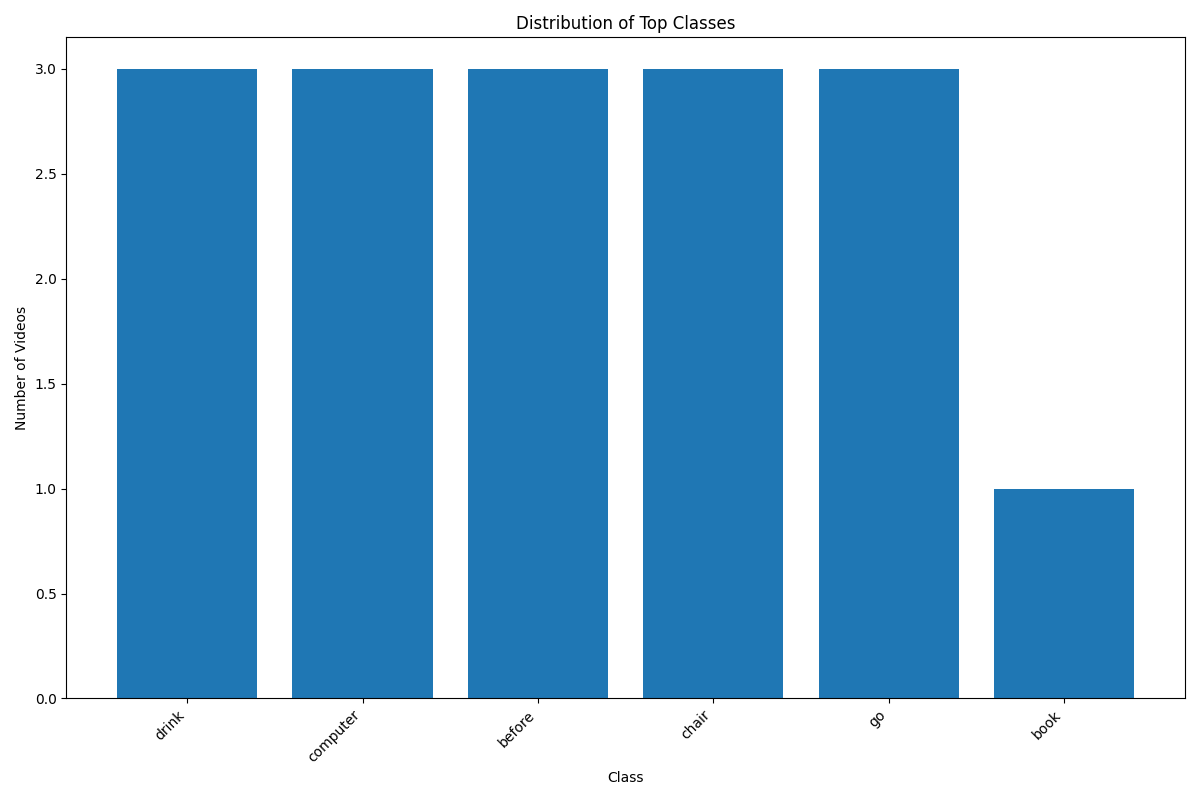

Values plotted in this chart, from the file beside it:
class, total_videos, num_signers, train_videos, val_videos, test_videos
drink, 3, 3, 1, 2, 0
computer, 3, 3, 2, 0, 1
before, 3, 3, 3, 0, 0
chair, 3, 3, 2, 0, 1
go, 3, 3, 1, 1, 1
book, 1, 1, 1, 0, 0
